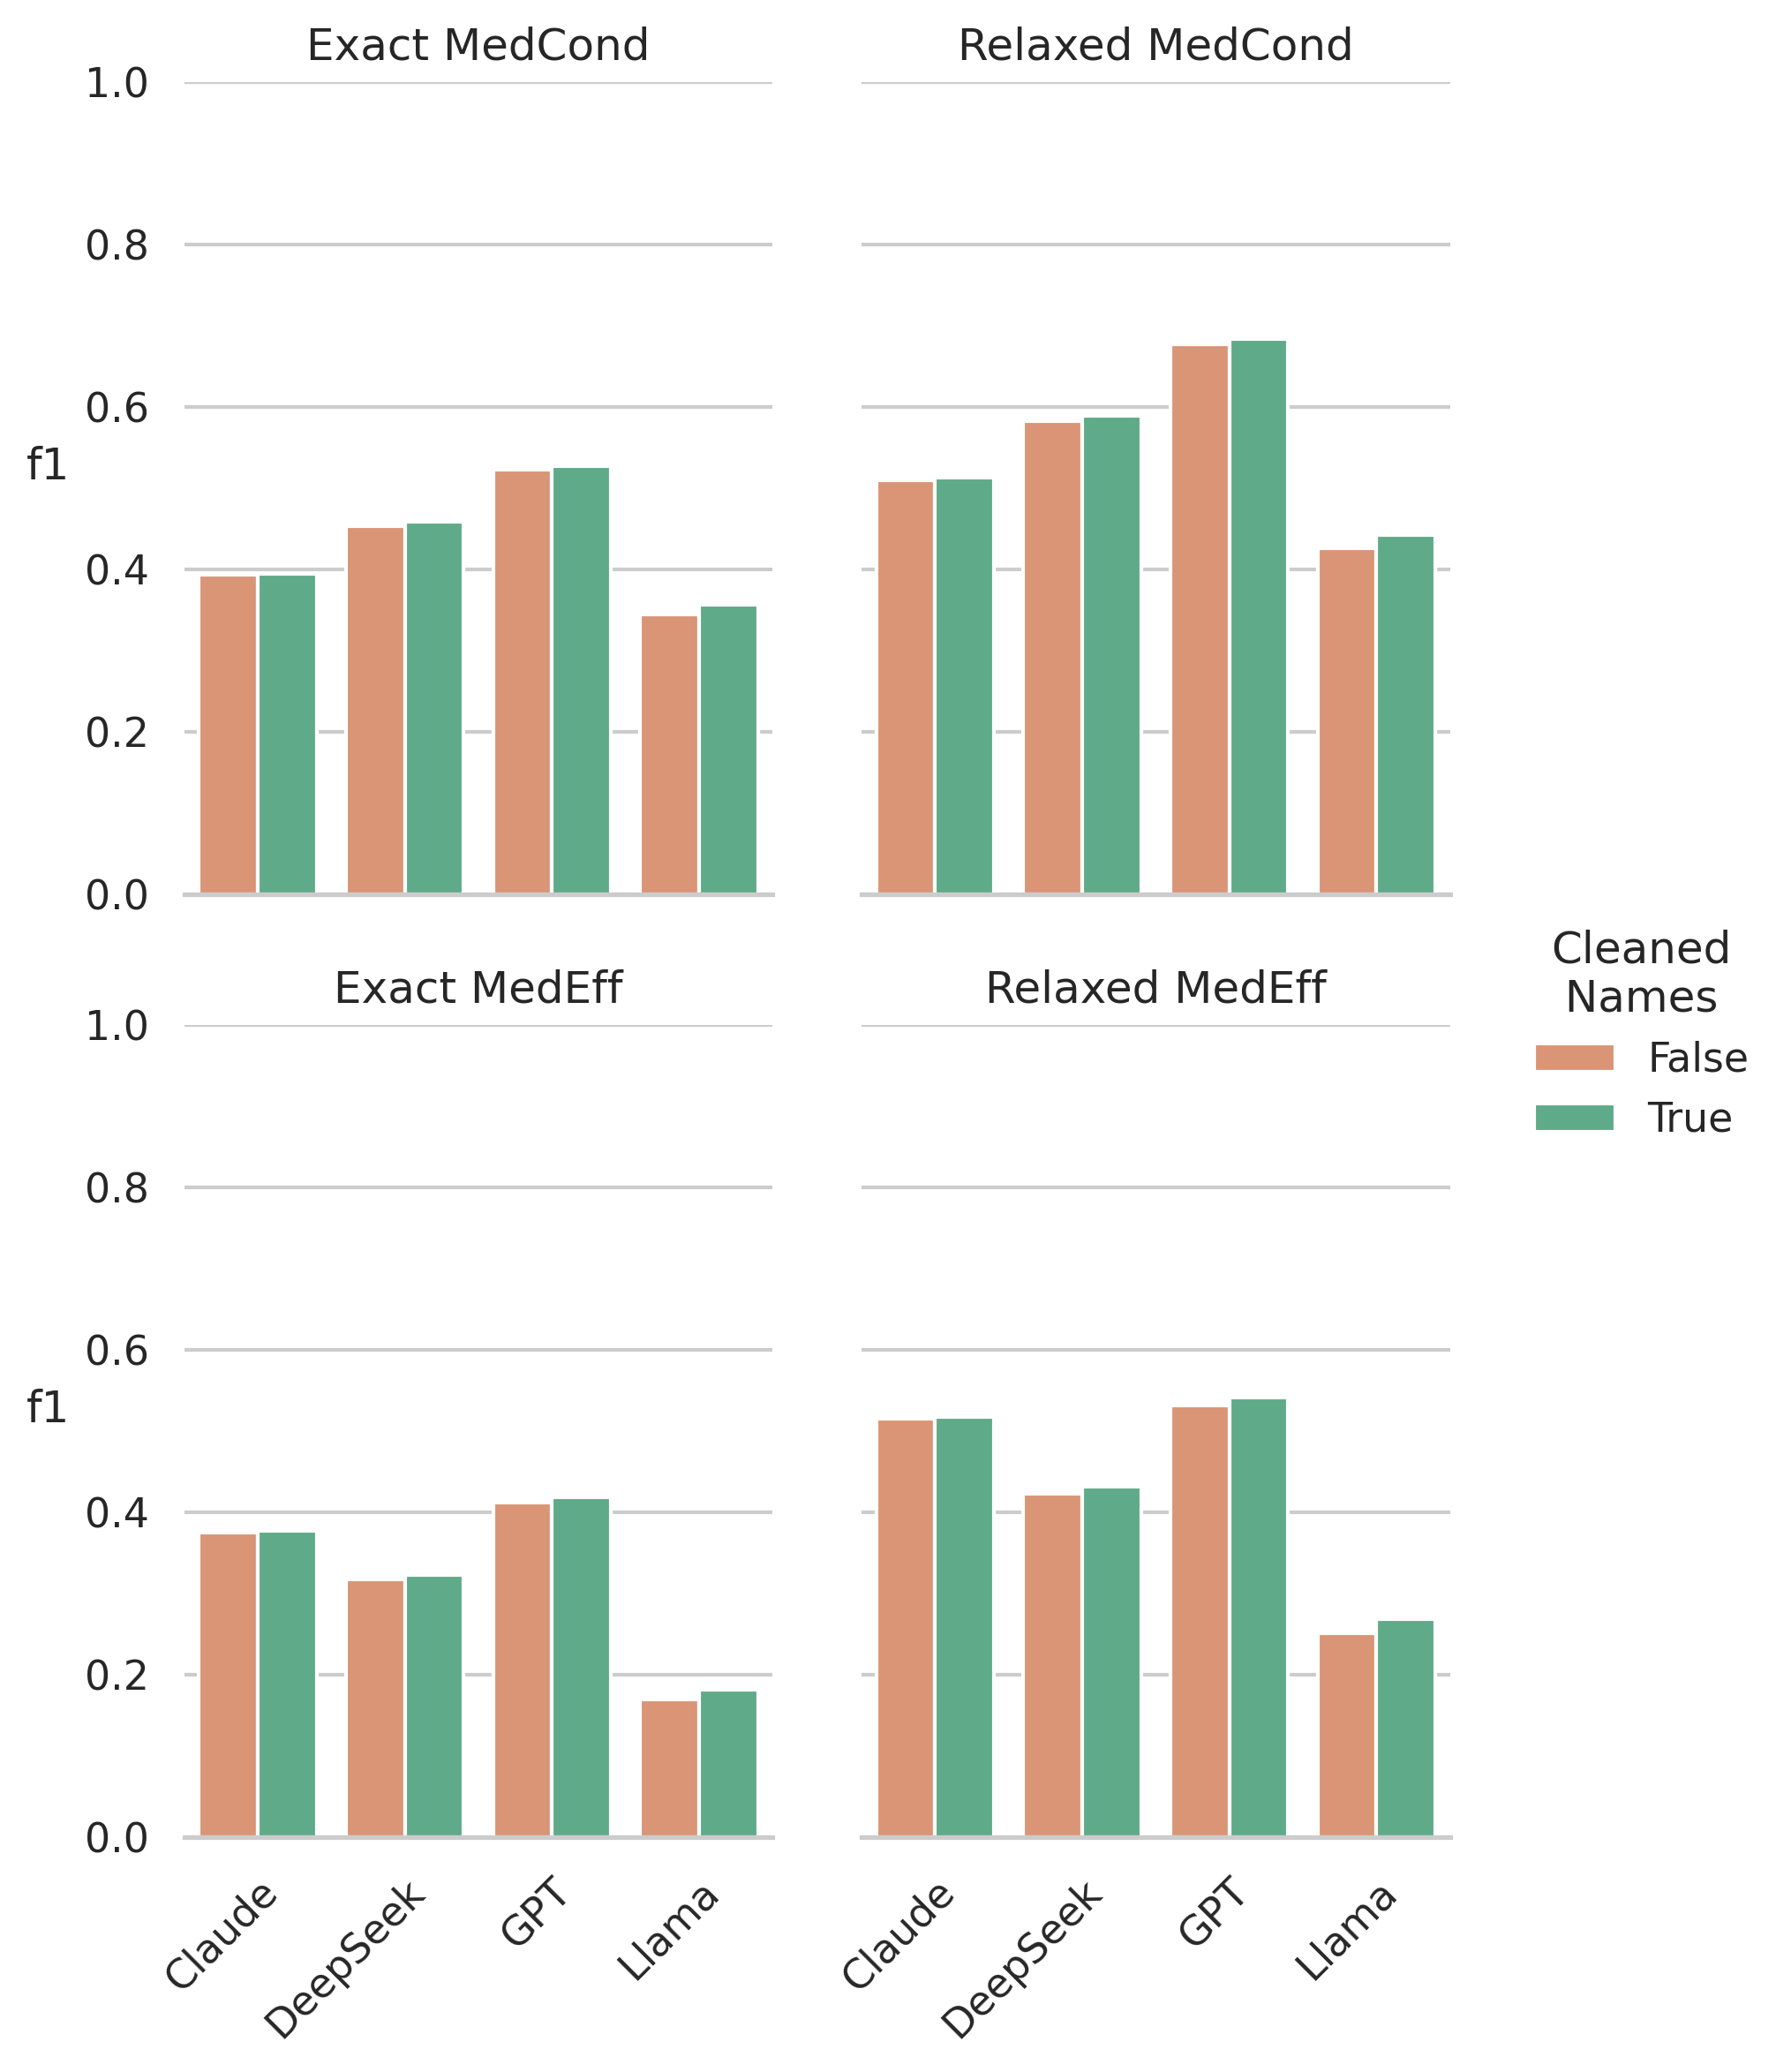

Data behind this chart, as committed beside it:
, f1, class, Model, NS
32, 0.393, Exact MedCond, Claude, False
33, 0.5101, Relaxed MedCond, Claude, False
34, 0.3751, Exact MedEff, Claude, False
35, 0.5147, Relaxed MedEff, Claude, False
68, 0.3947, Exact MedCond, Claude, True
69, 0.5128, Relaxed MedCond, Claude, True
70, 0.377, Exact MedEff, Claude, True
71, 0.5168, Relaxed MedEff, Claude, True
8, 0.4536, Exact MedCond, DeepSeek, False
9, 0.5822, Relaxed MedCond, DeepSeek, False
10, 0.3168, Exact MedEff, DeepSeek, False
11, 0.4223, Relaxed MedEff, DeepSeek, False
44, 0.4581, Exact MedCond, DeepSeek, True
45, 0.589, Relaxed MedCond, DeepSeek, True
46, 0.3229, Exact MedEff, DeepSeek, True
47, 0.4312, Relaxed MedEff, DeepSeek, True
74, 0.5233, Exact MedCond, GPT, False
75, 0.677, Relaxed MedCond, GPT, False
76, 0.4115, Exact MedEff, GPT, False
77, 0.5318, Relaxed MedEff, GPT, False
14, 0.5276, Exact MedCond, GPT, True
15, 0.6835, Relaxed MedCond, GPT, True
16, 0.4184, Exact MedEff, GPT, True
17, 0.541, Relaxed MedEff, GPT, True
80, 0.344, Exact MedCond, Llama, False
81, 0.4266, Relaxed MedCond, Llama, False
82, 0.1698, Exact MedEff, Llama, False
83, 0.2512, Relaxed MedEff, Llama, False
38, 0.3567, Exact MedCond, Llama, True
39, 0.4427, Relaxed MedCond, Llama, True
40, 0.1816, Exact MedEff, Llama, True
41, 0.2687, Relaxed MedEff, Llama, True
